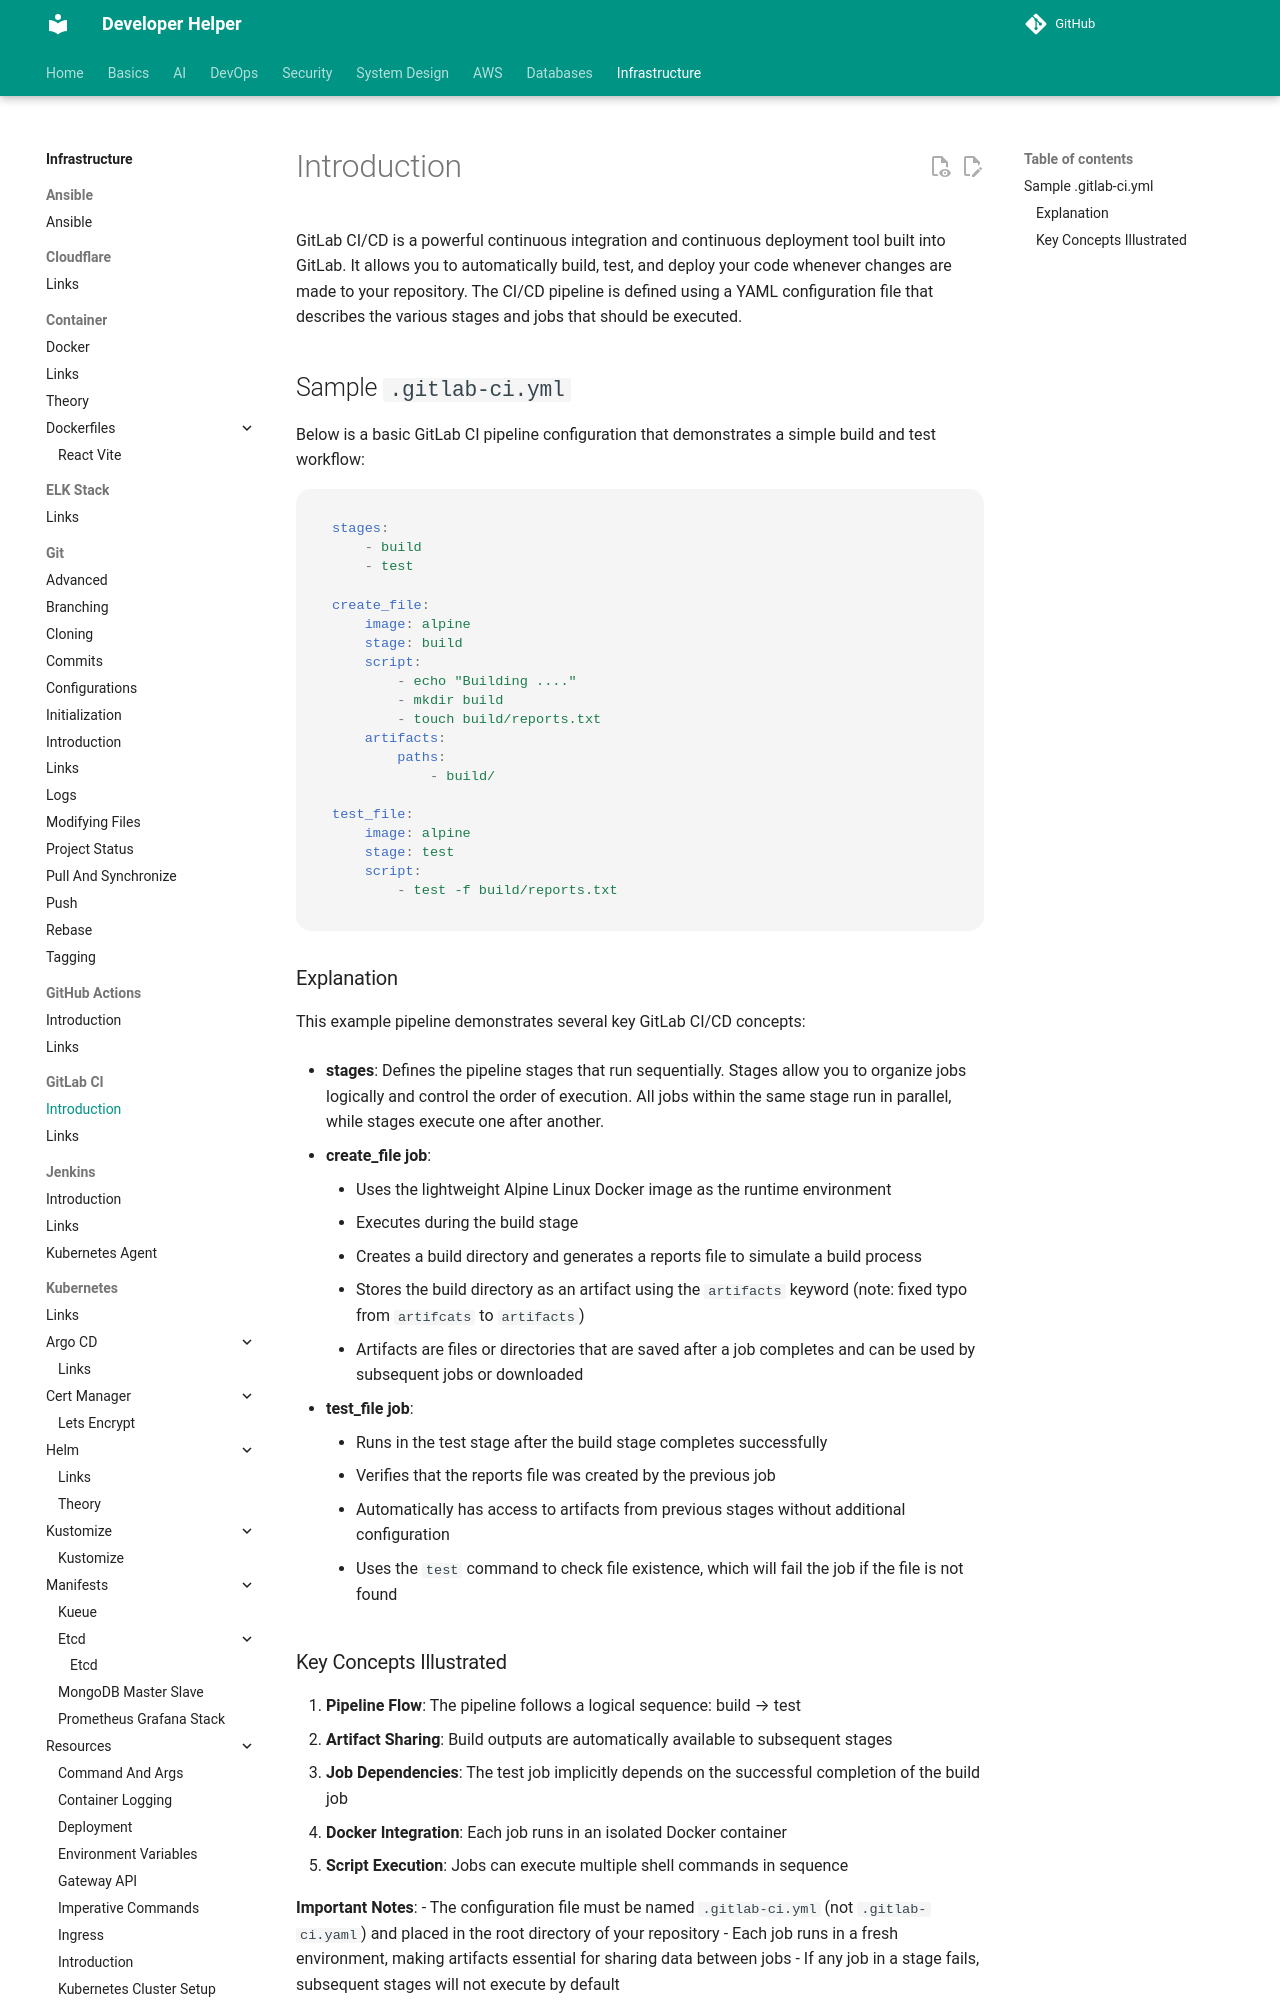

repository: abhishekghoshh/developer-helper · page: infrastructure/gitlab-ci/introduction/index.html · generator: mkdocs

# Introduction

GitLab CI/CD is a powerful continuous integration and continuous deployment tool built into GitLab. It allows you to automatically build, test, and deploy your code whenever changes are made to your repository. The CI/CD pipeline is defined using a YAML configuration file that describes the various stages and jobs that should be executed.

## Sample `.gitlab-ci.yml`

Below is a basic GitLab CI pipeline configuration that demonstrates a simple build and test workflow:

```yaml
stages:
    - build
    - test

create_file:
    image: alpine
    stage: build
    script:
        - echo "Building ...."
        - mkdir build
        - touch build/reports.txt
    artifacts:
        paths:
            - build/

test_file:
    image: alpine
    stage: test
    script:
        - test -f build/reports.txt
```
